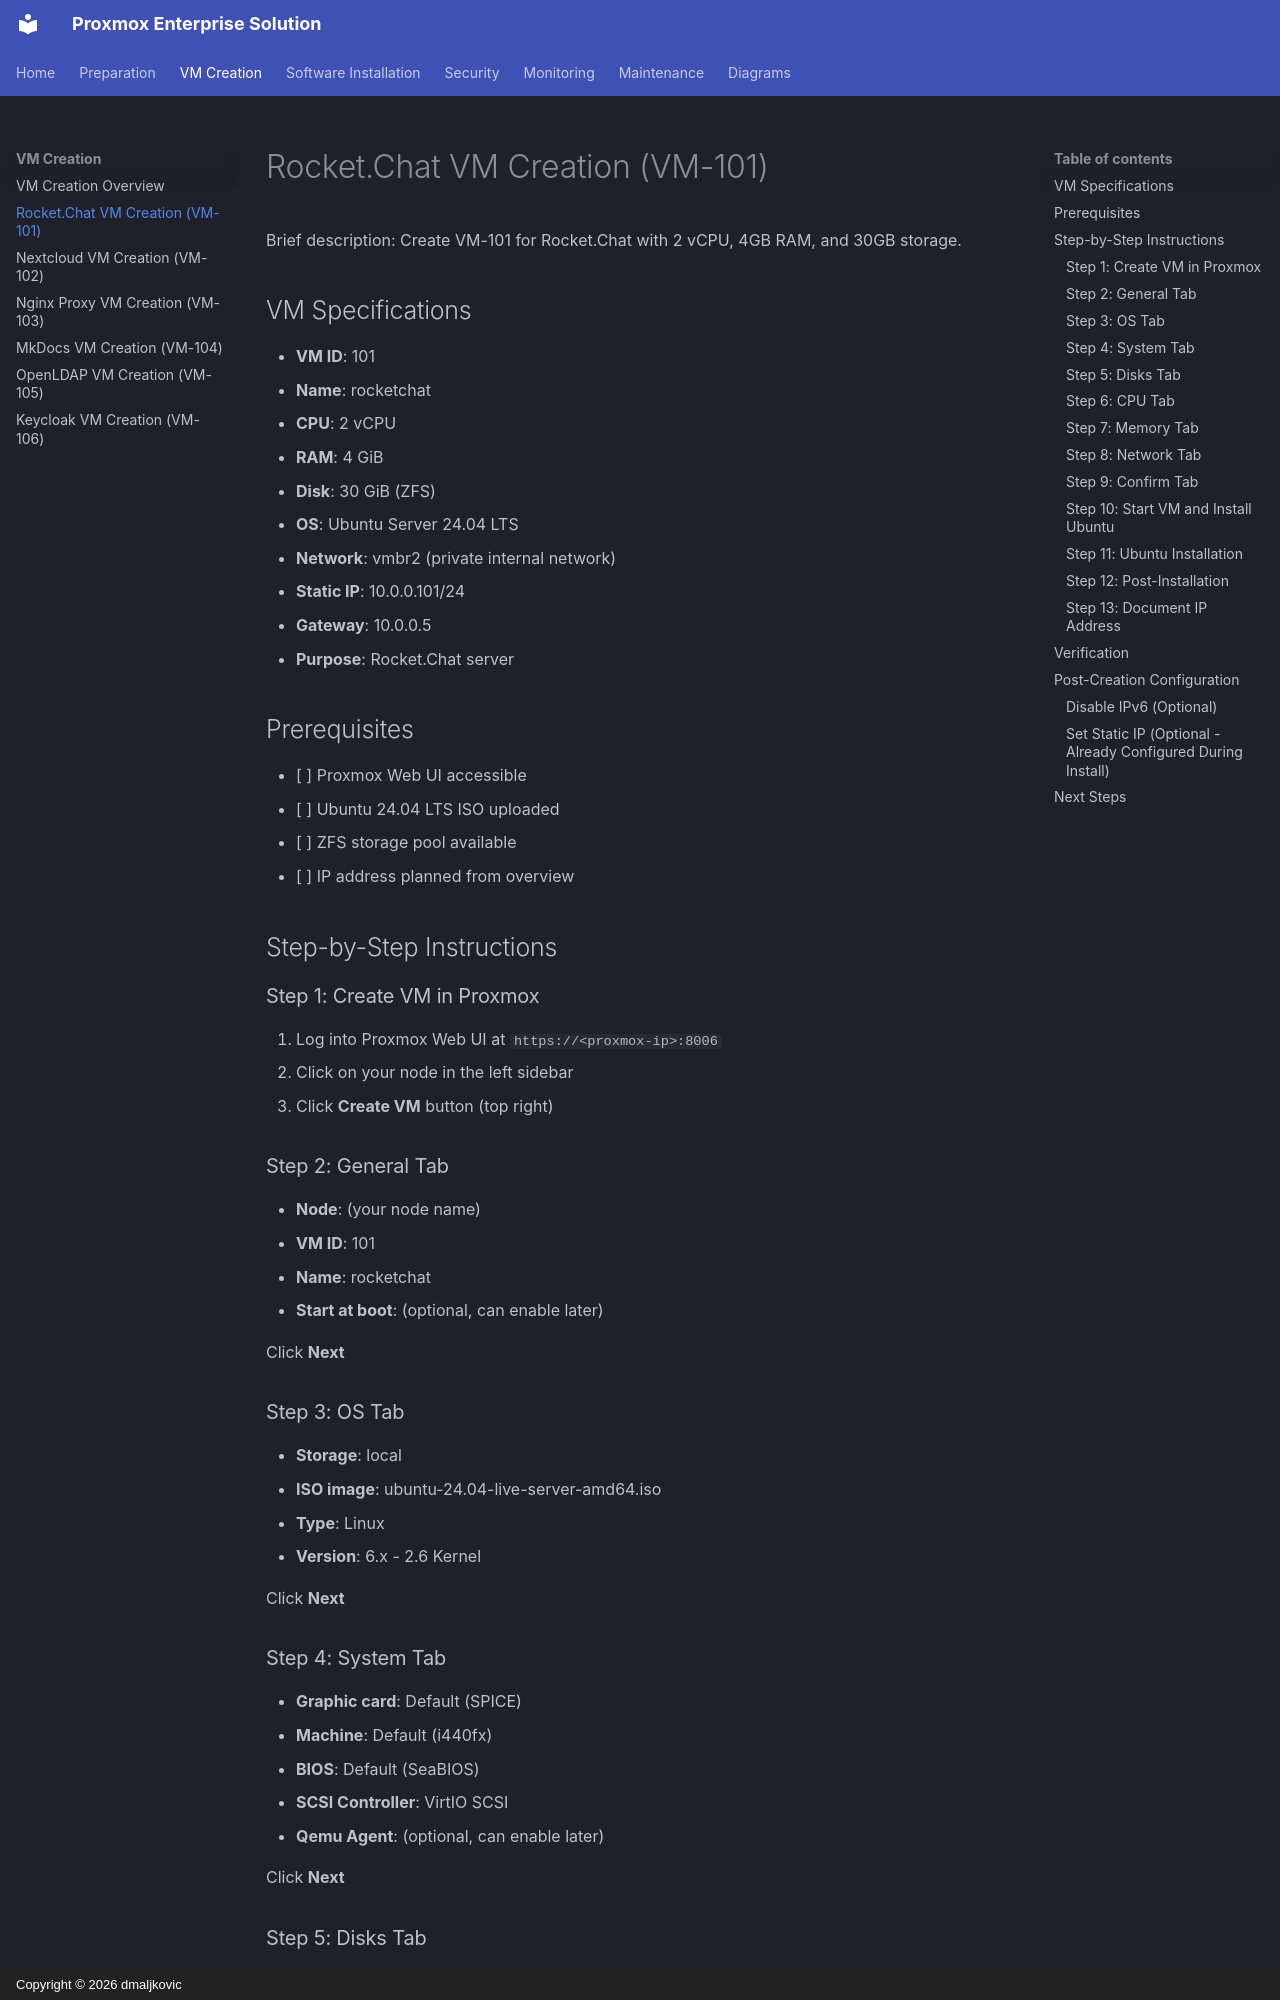

repository: dmaljkovic/proxmox-enterprise-solution · page: 02-vm-creation/02-rocketchat-vm/index.html · generator: mkdocs · copyright: Copyright © 2026 dmaljkovic

# Rocket.Chat VM Creation (VM-101)

Brief description: Create VM-101 for Rocket.Chat with 2 vCPU, 4GB RAM, and 30GB storage.

## VM Specifications

- **VM ID**: 101
- **Name**: rocketchat
- **CPU**: 2 vCPU
- **RAM**: 4 GiB
- **Disk**: 30 GiB (ZFS)
- **OS**: Ubuntu Server 24.04 LTS
- **Network**: vmbr2 (private internal network)
- **Static IP**: 10.0.0.101/24
- **Gateway**: 10.0.0.5
- **Purpose**: Rocket.Chat server

## Prerequisites

- [ ] Proxmox Web UI accessible
- [ ] Ubuntu 24.04 LTS ISO uploaded
- [ ] ZFS storage pool available
- [ ] IP address planned from overview

## Step-by-Step Instructions

### Step 1: Create VM in Proxmox

1. Log into Proxmox Web UI at `https://<proxmox-ip>:8006`
2. Click on your node in the left sidebar
3. Click **Create VM** button (top right)

### Step 2: General Tab

- **Node**: (your node name)
- **VM ID**: 101
- **Name**: rocketchat
- **Start at boot**: (optional, can enable later)

Click **Next**

### Step 3: OS Tab

- **Storage**: local
- **ISO image**: ubuntu-24.04-live-server-amd64.iso
- **Type**: Linux
- **Version**: 6.x - 2.6 Kernel

Click **Next**

### Step 4: System Tab

- **Graphic card**: Default (SPICE)
- **Machine**: Default (i440fx)
- **BIOS**: Default (SeaBIOS)
- **SCSI Controller**: VirtIO SCSI
- **Qemu Agent**: (optional, can enable later)

Click **Next**

### Step 5: Disks Tab

- **Storage**: rpool
- **Disk size (GiB)**: 30
- **Format**: Qemu image format (qcow2)
- **Cache**: Write back
- **Discard**: (optional, for SSD optimization)

Click **Next**

### Step 6: CPU Tab

- **Sockets**: 1
- **Cores**: 2
- **Type**: Default (kvm64)

Click **Next**
